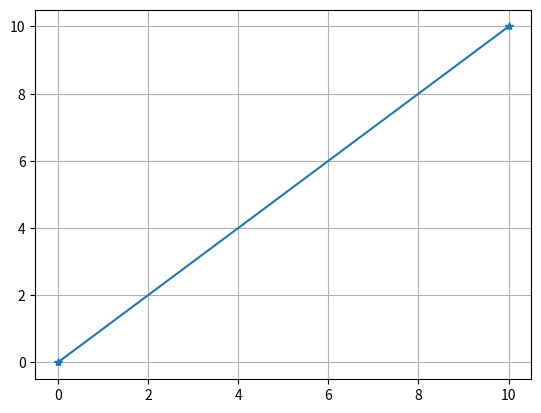
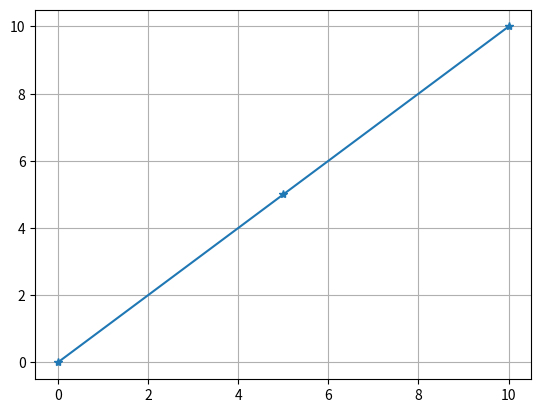

Recreate these plots in Python, in order. (Note: this script raises an exception after producing the figures.)
# -*- coding: utf-8 -*-
import os
import math as m
import cmath as c
import matplotlib.pyplot as plt
import sympy as sy
import numpy as np
# import mathutils as mu

point = lambda x,y: tuple((x, y))
mid = lambda x,x1: (x-x1)/2  # x - x'
midpoint = lambda __a,__b: ( (__b[0] - __a[0])/2, (__b[1] - __a[1])/2 )
decomp = lambda _P,order: [_P[n][order] for n in range(len(_P))] # ejes i
decomp2d = lambda p, order: decomp(p,order)
conjugate2d = lambda P: [decomp2d(P,0), decomp2d(P,1)]  # ejes XY
conjugate3d = lambda P: [decomp2d(P,0), decomp2d(P,1), decomp2d(P,3)] #ejes XY
inverse = lambda P: [x for x in zip(decomp2d(A,0), decomp2d(A,1))] # lista de ejes a point
conj = conjugate2d

a = point(0,0)
b = point(10,10)
A = [None, None]
A[0] = a
A[1] = b

fig,ax = plt.subplots(1)
ax.grid(True)
ax.plot(*conjugate2d(A), '*-')

a = point(0,0)
b = point(10,10)
A = [None, None, None]
A[0] = a
A[1] = midpoint(a,b)
A[2] = b

fig2, ax = plt.subplots(1)
ax.grid(True)
ax.plot(*conjugate2d(A), '*-')

# radio = rho
# polar_angle = theta
# azimuth = phi

# For any complex number z, the magnitude of z, |z|, is defined as  √ z . ~z
# they have opposite arguments which cancel. this is always the usual principal square root defined on nonnegative real numbers.
# |Z| = |a + bi|  -> where a and b are complex and |v| is the magnitude of complex.
# |Z| = sqrt( a^2 + b^2 )
Z = sqrt(a**2 + b**2)
# phy -90 hasta 90
# phi 90 hasta 270
